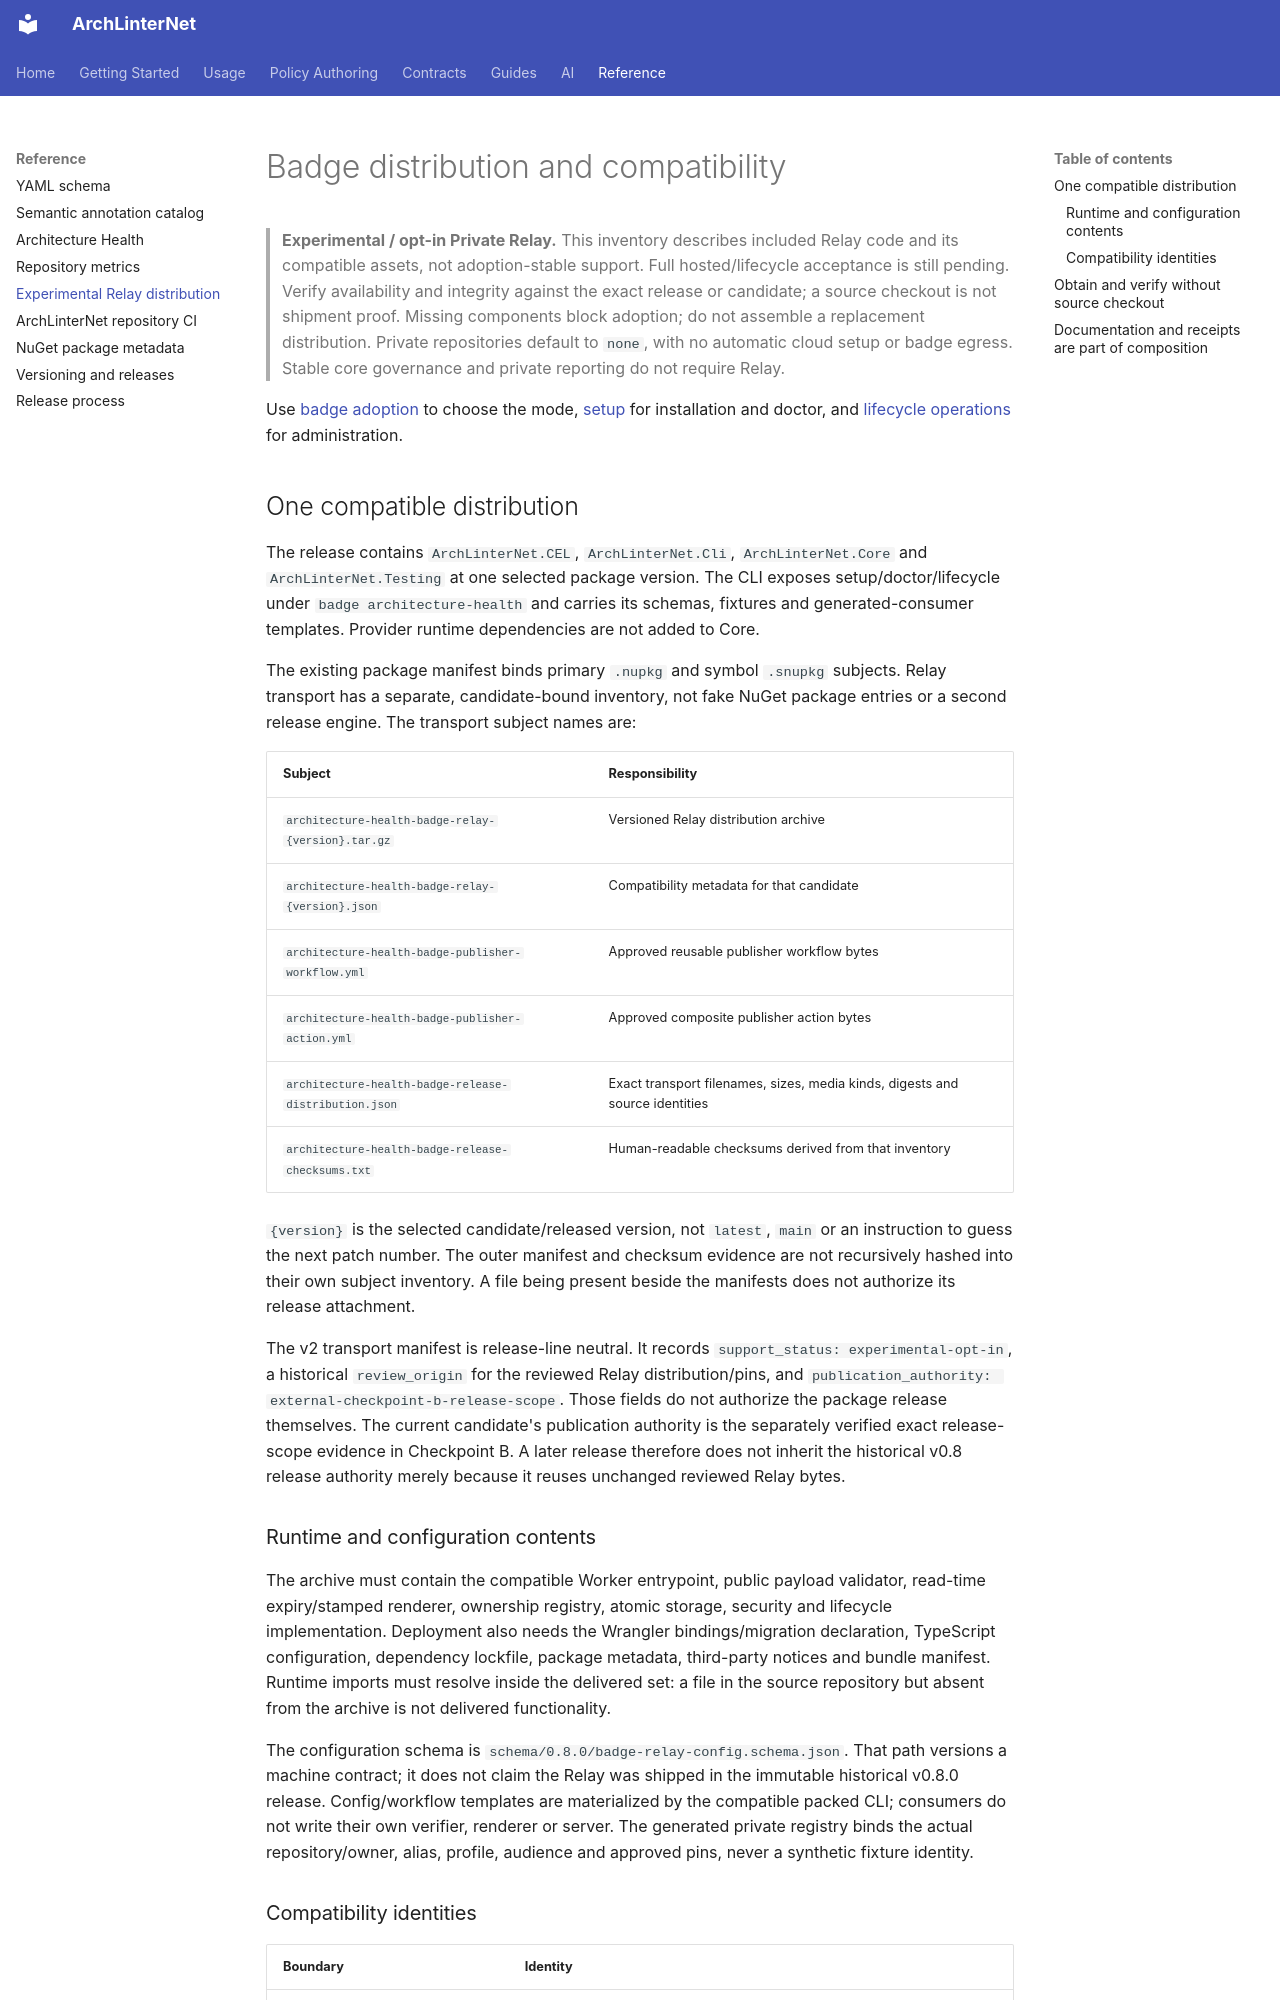

repository: eugenemalaschuk-source/arch-linter-net · page: reference/badge-distribution/index.html · generator: mkdocs

# Badge distribution and compatibility

> **Experimental / opt-in Private Relay.** This inventory describes included
> Relay code and its compatible assets, not adoption-stable support. Full
> hosted/lifecycle acceptance is still pending. Verify availability and integrity
> against the exact release or candidate; a source checkout is not shipment proof.
> Missing components block adoption; do not assemble a replacement distribution.
> Private repositories default to `none`, with no automatic cloud setup or badge
> egress. Stable core governance and private reporting do not require Relay.

Use [badge adoption](../guides/badge-adoption.md) to choose the mode,
[setup](../guides/badge-setup.md) for installation and doctor, and
[lifecycle operations](../guides/badge-lifecycle-operations.md) for administration.

## One compatible distribution

The release contains `ArchLinterNet.CEL`, `ArchLinterNet.Cli`,
`ArchLinterNet.Core` and `ArchLinterNet.Testing` at one selected package version.
The CLI exposes setup/doctor/lifecycle under `badge architecture-health` and
carries its schemas, fixtures and generated-consumer templates. Provider
runtime dependencies are not added to Core.

The existing package manifest binds primary `.nupkg` and symbol `.snupkg`
subjects. Relay transport has a separate, candidate-bound inventory, not fake
NuGet package entries or a second release engine. The transport subject names
are:

| Subject | Responsibility |
| --- | --- |
| `architecture-health-badge-relay-{version}.tar.gz` | Versioned Relay distribution archive |
| `architecture-health-badge-relay-{version}.json` | Compatibility metadata for that candidate |
| `architecture-health-badge-publisher-workflow.yml` | Approved reusable publisher workflow bytes |
| `architecture-health-badge-publisher-action.yml` | Approved composite publisher action bytes |
| `architecture-health-badge-release-distribution.json` | Exact transport filenames, sizes, media kinds, digests and source identities |
| `architecture-health-badge-release-checksums.txt` | Human-readable checksums derived from that inventory |

`{version}` is the selected candidate/released version, not `latest`, `main` or
an instruction to guess the next patch number. The outer manifest and checksum
evidence are not recursively hashed into their own subject inventory. A file
being present beside the manifests does not authorize its release attachment.

The v2 transport manifest is release-line neutral. It records
`support_status: experimental-opt-in`, a historical `review_origin` for the
reviewed Relay distribution/pins, and
`publication_authority: external-checkpoint-b-release-scope`. Those fields do
not authorize the package release themselves. The current candidate's
publication authority is the separately verified exact release-scope evidence
in Checkpoint B. A later release therefore does not inherit the historical
v0.8 release authority merely because it reuses unchanged reviewed Relay bytes.

### Runtime and configuration contents

The archive must contain the compatible Worker entrypoint, public payload
validator, read-time expiry/stamped renderer, ownership registry, atomic storage,
security and lifecycle implementation. Deployment also needs the Wrangler
bindings/migration declaration, TypeScript configuration, dependency lockfile,
package metadata, third-party notices and bundle manifest. Runtime imports must
resolve inside the delivered set: a file in the source repository but absent
from the archive is not delivered functionality.

The configuration schema is `schema/0.8.0/badge-relay-config.schema.json`.
That path versions a machine contract; it does not claim the Relay was shipped
in the immutable historical v0.8.0 release. Config/workflow templates are
materialized by the compatible packed CLI; consumers do not write their own
verifier, renderer or server. The generated private registry binds the actual
repository/owner, alias, profile, audience and approved pins, never a synthetic
fixture identity.
